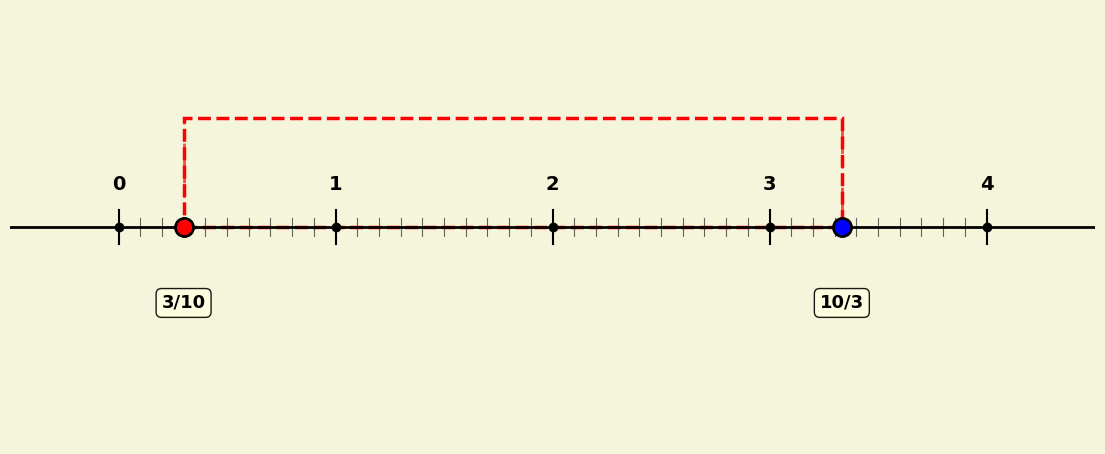

Write Python code to recreate this figure.
"""
数轴分数可视化 - 简化交互式版本
两个端点互为倒数，拖动一个端点时另一个自动更新
"""

import matplotlib.pyplot as plt
import matplotlib.patches as patches
import numpy as np
from fractions import Fraction

# 设置中文字体
plt.rcParams['font.sans-serif'] = ['Arial Unicode MS', 'SimHei', 'STHeiti']
plt.rcParams['axes.unicode_minus'] = False

class ReciprocalNumberLine:
    """互为倒数的数轴可视化类"""
    
    def __init__(self, start_num=0, end_num=4, initial_value=0.3, figsize=(14, 6)):
        self.start_num = start_num
        self.end_num = end_num
        self.line_y = 0.5
        self.interval_color = 'red'
        
        # 两个端点：第一个端点和它的倒数
        self.point1_value = initial_value
        self.point2_value = 1.0 / initial_value if initial_value != 0 else None
        
        # 当前正在拖动的点索引（None表示没有拖动）
        self.dragging = None
        self.drag_tolerance = 0.15  # 拖动容差
        
        # 创建图形
        self.fig, self.ax = plt.subplots(figsize=figsize)
        self.fig.patch.set_facecolor('#F5F5DC')
        self.ax.set_facecolor('#F5F5DC')
        
        # 存储绘制的对象
        self.point1_dot = None
        self.point2_dot = None
        self.point1_label = None
        self.point2_label = None
        self.interval_rect = None
        self.interval_lines = []
        
        # 帮助信息显示标志
        self._help_shown = False
        
        # 绑定事件
        self.fig.canvas.mpl_connect('button_press_event', self.on_press)
        self.fig.canvas.mpl_connect('button_release_event', self.on_release)
        self.fig.canvas.mpl_connect('motion_notify_event', self.on_motion)
        self.fig.canvas.mpl_connect('key_press_event', self.on_key)
        
        # 初始化绘制
        self.draw_number_line()
        self.update_visualization()
        
        # 显示帮助信息（只显示一次）
        self.show_help()
    
    def show_help(self, force=False):
        """显示帮助信息"""
        # 只在首次显示或强制显示时打印帮助信息，避免重复打印
        if force or not self._help_shown:
            help_text = (
                "\n" + "="*60 + "\n"
                "互为倒数的数轴可视化 - 操作说明\n"
                "="*60 + "\n"
                "鼠标操作:\n"
                "  • 左键拖动端点: 移动端点，另一个端点会自动更新为倒数\n"
                "  • 拖动时端点颜色会变为橙色提示\n\n"
                "键盘快捷键:\n"
                "  • 's' 键: 保存当前图片\n"
                "  • 'r' 键: 重置到初始值 (0.3 和 10/3)\n"
                "  • 'h' 键: 显示帮助信息\n"
                "  • 'q' 键: 退出程序\n\n"
                "说明: 两个端点始终互为倒数关系\n"
                "="*60 + "\n"
            )
            print(help_text, end='', flush=True)
            self._help_shown = True
    
    def draw_number_line(self):
        """绘制数轴"""
        margin = 0.5
        self.ax.set_xlim(self.start_num - margin, self.end_num + margin)
        self.ax.set_ylim(-0.5, 1.5)
        self.ax.set_aspect('equal')
        
        # 绘制主数轴线
        self.ax.plot([self.start_num - margin, self.end_num + margin], 
                     [self.line_y, self.line_y], 
                     'k-', linewidth=2, zorder=1)
        
        # 绘制整数标记和刻度
        for i in range(self.start_num, self.end_num + 1):
            # 整数刻度线
            self.ax.plot([i, i], [self.line_y - 0.08, self.line_y + 0.08], 
                        'k-', linewidth=1.5, zorder=2)
            # 整数圆点
            self.ax.plot(i, self.line_y, 'ko', markersize=6, zorder=3)
            # 整数标签
            self.ax.text(i, self.line_y + 0.15, str(i), 
                        ha='center', va='bottom', fontsize=14, fontweight='bold', zorder=4)
        
        # 绘制小数刻度（十分位）
        for i in range(self.start_num, self.end_num):
            for j in range(1, 10):
                x_pos = i + j / 10.0
                if self.start_num <= x_pos <= self.end_num:
                    self.ax.plot([x_pos, x_pos], [self.line_y - 0.04, self.line_y + 0.04], 
                                'k-', linewidth=0.8, alpha=0.6, zorder=1)
        
        self.ax.axis('off')
    
    def parse_fraction(self, value):
        """将数值转换为分数标签，确保显示准确的分数"""
        try:
            # 使用更高的精度来找到精确的分数表示
            frac = Fraction(value).limit_denominator(10000)
            # 验证这个分数是否接近原值
            if abs(float(frac) - value) < 1e-8:
                if frac.denominator != 1:
                    return f"{frac.numerator}/{frac.denominator}"
                else:
                    return str(int(value))
            else:
                # 如果无法精确表示，显示更多小数位以确保精度
                return f"{value:.6f}".rstrip('0').rstrip('.')
        except:
            return f"{value:.6f}".rstrip('0').rstrip('.')
    
    def update_visualization(self):
        """更新可视化"""
        # 清除之前的绘制
        if self.point1_dot:
            if isinstance(self.point1_dot, list):
                for item in self.point1_dot:
                    item.remove()
            else:
                self.point1_dot.remove()
        if self.point2_dot:
            if isinstance(self.point2_dot, list):
                for item in self.point2_dot:
                    item.remove()
            else:
                self.point2_dot.remove()
        if self.point1_label:
            self.point1_label.remove()
        if self.point2_label:
            self.point2_label.remove()
        if self.interval_rect:
            self.interval_rect.remove()
        for line in self.interval_lines:
            line.remove()
        
        self.interval_lines = []
        
        # 确保point1_value在范围内
        if self.point1_value < self.start_num:
            self.point1_value = self.start_num
        if self.point1_value > self.end_num:
            self.point1_value = self.end_num
        
        # 强制确保两个端点始终互为倒数关系（每次更新都重新计算）
        if self.point1_value != 0:
            # 始终根据point1重新计算point2的倒数，确保精确的倒数关系
            self.point2_value = 1.0 / self.point1_value
            # 验证倒数关系
            product = self.point1_value * self.point2_value
            if abs(product - 1.0) > 1e-10:
                # 如果乘积不是1，重新计算以确保精度
                self.point2_value = 1.0 / self.point1_value
        else:
            # 如果point1为0，避免除零错误
            self.point2_value = None
        
        # 重新绘制数轴
        self.ax.clear()
        self.draw_number_line()
        
        # 确定区间范围
        if self.point2_value is not None:
            min_val = min(self.point1_value, self.point2_value)
            max_val = max(self.point1_value, self.point2_value)
            
            # 绘制区间高亮（只显示数轴上方部分）
            rect_width = max_val - min_val
            rect_height = 0.5  # 只显示数轴上方的高度
            rect_x = min_val
            rect_y = self.line_y  # 从数轴开始向上
            
            # 绘制虚线矩形（只显示数轴上方）
            self.interval_rect = patches.Rectangle(
                (rect_x, rect_y), rect_width, rect_height,
                linewidth=2.5, linestyle='--', 
                edgecolor=self.interval_color, facecolor='none',
                zorder=0
            )
            self.ax.add_patch(self.interval_rect)
            
            # 绘制从端点到矩形框上方边缘的虚线（只绘制上方）
            for val in [self.point1_value, self.point2_value]:
                line1, = self.ax.plot([val, val], 
                                     [self.line_y, rect_y + rect_height], 
                                     linestyle='--', linewidth=2, 
                                     color=self.interval_color, 
                                     alpha=0.7, zorder=0)
                self.interval_lines.append(line1)
        
        # 验证倒数关系（用于调试和确保正确性）
        if self.point2_value is not None:
            product = self.point1_value * self.point2_value
            if abs(product - 1.0) > 1e-9:
                # 如果乘积不是1，强制重新计算以确保精确的倒数关系
                self.point2_value = 1.0 / self.point1_value
                # 调试输出
                new_product = self.point1_value * self.point2_value
                print(f"修正倒数关系: point1={self.point1_value:.10f}, point2={self.point2_value:.10f}, 乘积={new_product:.10f}")
        
        # 绘制端点1
        dot_color1 = 'orange' if self.dragging == 1 else 'red'
        dot1_outline, = self.ax.plot(self.point1_value, self.line_y, 'ko', markersize=14, zorder=5)
        dot1_fill, = self.ax.plot(self.point1_value, self.line_y, 'o', color=dot_color1, markersize=10, zorder=6)
        self.point1_dot = [dot1_outline, dot1_fill]
        
        label1_text = self.parse_fraction(self.point1_value)
        text_y = self.line_y - 0.35
        self.point1_label = self.ax.text(self.point1_value, text_y, label1_text, 
                                         ha='center', va='center',
                                         fontsize=13, fontweight='bold',
                                         bbox=dict(boxstyle='round,pad=0.3', 
                                                  facecolor='#FFFFE0',
                                                  edgecolor='black',
                                                  linewidth=1,
                                                  alpha=0.9),
                                         zorder=7)
        
        # 绘制端点2（如果存在且有效）
        if self.point2_value is not None:
            # 再次确保倒数关系
            expected_point2 = 1.0 / self.point1_value
            if abs(self.point2_value - expected_point2) > 1e-9:
                self.point2_value = expected_point2
            
            dot_color2 = 'orange' if self.dragging == 2 else 'blue'
            dot2_outline, = self.ax.plot(self.point2_value, self.line_y, 'ko', markersize=14, zorder=5)
            dot2_fill, = self.ax.plot(self.point2_value, self.line_y, 'o', color=dot_color2, markersize=10, zorder=6)
            self.point2_dot = [dot2_outline, dot2_fill]
            
            label2_text = self.parse_fraction(self.point2_value)
            self.point2_label = self.ax.text(self.point2_value, text_y, label2_text, 
                                             ha='center', va='center',
                                             fontsize=13, fontweight='bold',
                                             bbox=dict(boxstyle='round,pad=0.3', 
                                                      facecolor='#FFFFE0',
                                                      edgecolor='black',
                                                      linewidth=1,
                                                      alpha=0.9),
                                             zorder=7)
        
        self.fig.canvas.draw()
    
    def on_press(self, event):
        """处理鼠标按下事件"""
        if event.inaxes != self.ax:
            return
        
        # 检查是否点击在端点附近
        if abs(event.ydata - self.line_y) < self.drag_tolerance:
            dist_to_point1 = abs(event.xdata - self.point1_value)
            dist_to_point2 = abs(event.xdata - self.point2_value) if self.point2_value is not None else float('inf')
            
            if dist_to_point1 < self.drag_tolerance and dist_to_point1 < dist_to_point2:
                self.dragging = 1
            elif dist_to_point2 < self.drag_tolerance:
                self.dragging = 2
            else:
                # 点击在数轴上但没有点，拖动端点1
                self.dragging = 1
                self.point1_value = max(self.start_num, min(self.end_num, event.xdata))
                self.update_visualization()
    
    def on_motion(self, event):
        """处理鼠标移动事件"""
        if self.dragging is None or event.inaxes != self.ax:
            return
        
        if abs(event.ydata - self.line_y) < self.drag_tolerance * 2:
            if self.dragging == 1:
                # 拖动端点1，更新端点2为其倒数
                new_value = max(self.start_num, min(self.end_num, event.xdata))
                if new_value != 0:  # 避免除零
                    self.point1_value = new_value
                    # point2会在update_visualization中自动更新为倒数
                    self.update_visualization()
            elif self.dragging == 2 and self.point2_value is not None:
                # 拖动端点2，更新端点1为其倒数
                new_value = max(self.start_num, min(self.end_num, event.xdata))
                if new_value != 0:
                    # 先计算如果point2=new_value，point1会是多少
                    potential_point1 = 1.0 / new_value
                    # 如果point1在范围内，直接使用
                    if self.start_num <= potential_point1 <= self.end_num:
                        self.point2_value = new_value
                        self.point1_value = potential_point1
                    else:
                        # 如果point1超出范围，调整point2使得point1在边界上且两者互为倒数
                        if potential_point1 < self.start_num:
                            # point1太小，让它等于start_num，然后计算对应的point2
                            self.point1_value = self.start_num
                            self.point2_value = 1.0 / self.point1_value
                        elif potential_point1 > self.end_num:
                            # point1太大，让它等于end_num，然后计算对应的point2
                            self.point1_value = self.end_num
                            self.point2_value = 1.0 / self.point1_value
                    self.update_visualization()
    
    def on_release(self, event):
        """处理鼠标释放事件"""
        self.dragging = None
        if self.point1_value != 0:
            self.update_visualization()
    
    def on_key(self, event):
        """处理键盘事件"""
        key = event.key.lower()
        
        if key == 's':
            filename = 'number_line_reciprocal.png'
            self.fig.savefig(filename, dpi=300, facecolor='#F5F5DC', bbox_inches='tight')
            print(f"图片已保存: {filename}")
        elif key == 'r':
            self.point1_value = 0.3
            # point2会在update_visualization中自动更新为倒数
            self.update_visualization()
            print(f"已重置到初始值: point1={self.point1_value:.3f}, point2={self.point2_value:.3f} (互为倒数)")
        elif key == 'h':
            self.show_help(force=True)
        elif key == 'q':
            plt.close(self.fig)
            print("退出程序")
    
    def show(self):
        """显示交互式窗口"""
        plt.show()

def main():
    """主函数"""
    print("=" * 60)
    print("互为倒数的数轴可视化生成器")
    print("=" * 60)
    
    try:
        app = ReciprocalNumberLine(start_num=0, end_num=4, initial_value=0.3, figsize=(14, 6))
        
        print("\n✓ 交互式窗口已打开！")
        print("提示: 拖动红色或蓝色端点来改变区间\n")
        
        app.show()
        
    except Exception as e:
        print(f"\n✗ 运行程序时出错: {str(e)}")
        import traceback
        traceback.print_exc()

if __name__ == "__main__":
    main()
